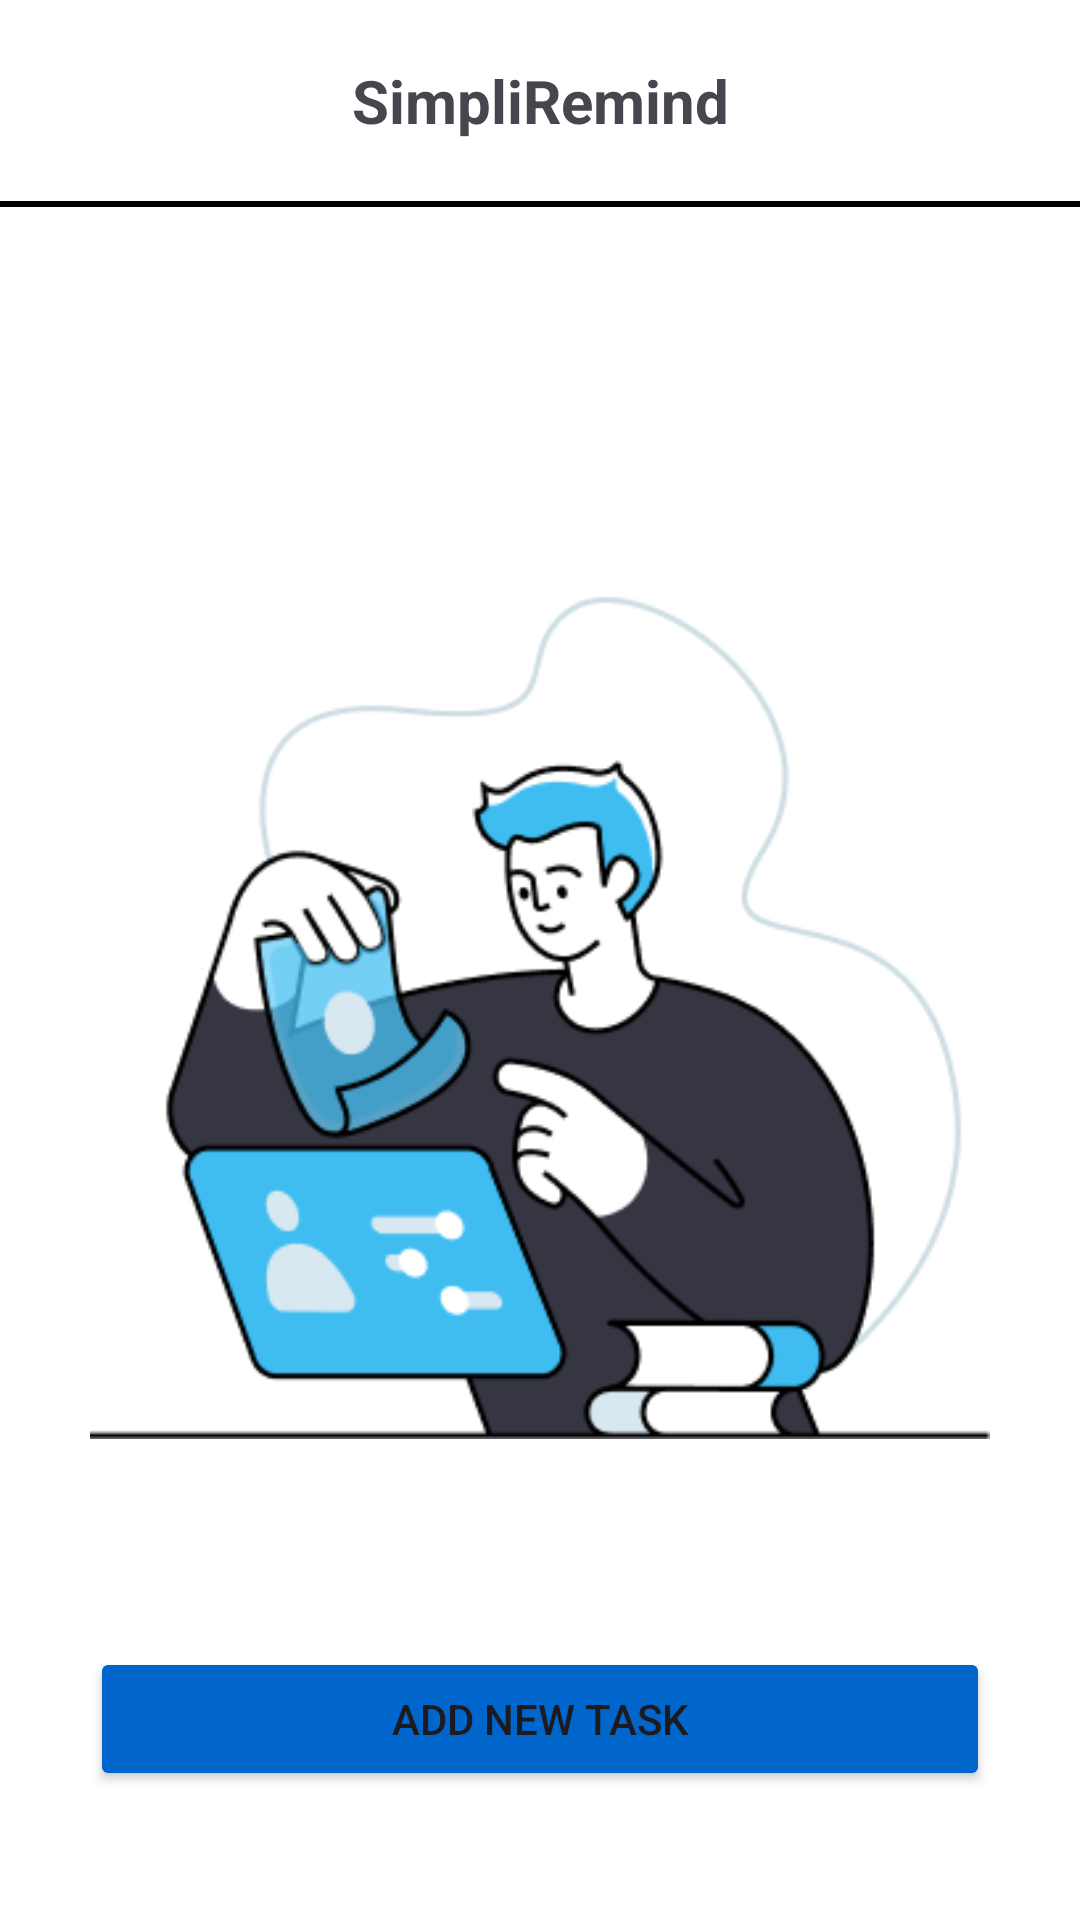

Layout XML and referenced resources for this Android screen:
<!-- AndroidManifest.xml: application theme Theme.RenReminder -->
<!-- res/layout/activity_main.xml -->
<?xml version="1.0" encoding="utf-8"?>
<androidx.constraintlayout.widget.ConstraintLayout xmlns:android="http://schemas.android.com/apk/res/android"
    xmlns:app="http://schemas.android.com/apk/res-auto"
    xmlns:tools="http://schemas.android.com/tools"
    android:id="@+id/main"
    android:layout_width="match_parent"
    android:layout_height="match_parent"
    tools:context=".MainActivity"
    android:background="@color/white">

    <TextView
        android:id="@+id/txt_title"
        android:layout_width="wrap_content"
        android:layout_height="wrap_content"
        android:text="SimpliRemind"
        android:textSize="20sp"
        android:textStyle="bold"
        app:layout_constraintStart_toStartOf="parent"
        app:layout_constraintEnd_toEndOf="parent"
        app:layout_constraintTop_toTopOf="parent"
        android:layout_marginTop="20dp"
        />

    <View
        android:id="@+id/horizontal_line"
        android:layout_width="match_parent"
        android:layout_height="2dp"
        android:background="@color/black"
        app:layout_constraintTop_toBottomOf="@+id/txt_title"
        app:layout_constraintStart_toStartOf="parent"
        android:layout_marginTop="20dp"
        />

    <ImageView
        android:id="@+id/img_brand"
        android:layout_width="300dp"
        android:layout_height="300dp"
        android:src="@drawable/image"
        app:layout_constraintStart_toStartOf="parent"
        app:layout_constraintEnd_toEndOf="parent"
        app:layout_constraintTop_toBottomOf="@+id/horizontal_line"
        android:layout_marginTop="120dp"
        />

    <Button
        android:id="@+id/btn_add_task"
        android:layout_width="300dp"
        android:layout_height="wrap_content"
        android:text="Add New Task"
        android:backgroundTint="@color/blue"
        app:layout_constraintTop_toBottomOf="@+id/img_brand"
        app:layout_constraintStart_toStartOf="parent"
        app:layout_constraintEnd_toEndOf="parent"
        android:layout_marginTop="60dp"
        />

</androidx.constraintlayout.widget.ConstraintLayout>
<!-- resources referenced by this layout -->
<resources>
  <color name="black">#FF000000</color>
  <color name="blue">#0066CC</color>
  <color name="white">#FFFFFFFF</color>
  <!-- drawable image: png bitmap (drawable, 26435 bytes) -->
  <style name="Theme.RenReminder" parent="Base.Theme.RenReminder" />
  <style name="Base.Theme.RenReminder" parent="Theme.Material3.DayNight.NoActionBar">
          
          
      </style>
</resources>
